Run: headless pygame with SDL's dummy video driver; simulated clock (each Clock.tick advances the game by its frame time, no real sleeping); random seed 0; keys injected as events and as key.get_pressed() state; no mouse input.
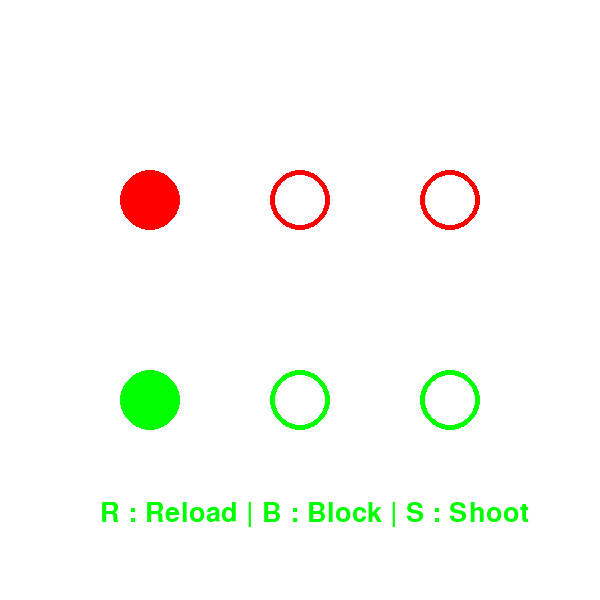
Frame 1 of 4 · flips 1–60 · no input
Frame 2 of 4 · flips 61–180 · tapped SPACE, RETURN · held RIGHT (→), D · screen unchanged from frame 1, image omitted
Frame 3 of 4 · flips 181–300 · held DOWN (↓), S · screen unchanged from frame 2, image omitted
Frame 4 of 4 · flips 301–420 · held LEFT (←), A, UP (↑), W · screen unchanged from frame 3, image omitted

The pygame program that drew these frames:

import pygame
import random

#Starting values of life and ammo
user_ammo = 1
user_life = 1
computer_ammo = 1
computer_life = 1

#Color constants
BLACK = (0, 0, 0)
WHITE = (255, 255, 255)
RED = (255, 0, 0)
GREEN = (0, 255, 0)
BLUE = (0, 0, 255)

# Initialize Pygame
pygame.init()
pygame.display.set_caption('Bullet Theory')

# Set up the drawing window
screen = pygame.display.set_mode([600, 600])

# #Run until the user asks to quit
running = True
while running:

    # Did the user click the window close button?
    for event in pygame.event.get():
        if event.type == pygame.QUIT:
            running = False

    # Fill screen with white
    screen.fill(WHITE)

    # Draw three greens circles for enemy lives
    pygame.draw.circle(screen, RED, (150, 200), 30, 5)
    pygame.draw.circle(screen, RED, (300, 200), 30, 5)
    pygame.draw.circle(screen, RED, (450, 200), 30, 5)

    # Draw three greens circles for player lives
    pygame.draw.circle(screen, GREEN, (150, 400), 30, 5)
    pygame.draw.circle(screen, GREEN, (300, 400), 30, 5)
    pygame.draw.circle(screen, GREEN, (450, 400), 30, 5)

    # Draw some text
    font = pygame.font.SysFont(None, 40)
    text_img = font.render("R : Reload | B : Block | S : Shoot", True, GREEN)
    screen.blit(text_img, (100, 500))

    #Winning/losing and bullet logic
    if user_ammo > 0:
        pygame.draw.circle(screen, GREEN, (150, 400), 30, 0)
    if user_ammo > 1:
        pygame.draw.circle(screen, GREEN, (300, 400), 30, 0)
    if user_ammo > 2 and user_life == 1:
        pygame.draw.circle(screen, GREEN, (450, 400), 30, 0)
        font = pygame.font.SysFont(None, 40)
        img = font.render('You Won!', True, GREEN)
        screen.blit(img, (50, 50))
    if user_ammo > 2 and user_life == 0:
        pygame.draw.circle(screen, GREEN, (450, 400), 30, 0)
        font = pygame.font.SysFont(None, 40)
        img = font.render('Tie Game!', True, GREEN)
        screen.blit(img, (50, 50))

    if computer_ammo > 0:
        pygame.draw.circle(screen, RED, (150, 200), 30, 0)
    if computer_ammo > 1:
        pygame.draw.circle(screen, RED, (300, 200), 30, 0)
    if computer_ammo > 2 and computer_life == 1:
        pygame.draw.circle(screen, RED, (450, 200), 30, 0)
        font = pygame.font.SysFont(None, 40)
        img = font.render('You Lost!', True, RED)
        screen.blit(img, (50, 50))
    if user_ammo > 2 and user_life == 0:
        pygame.draw.circle(screen, GREEN, (450, 400), 30, 0)
        font = pygame.font.SysFont(None, 40)
        img = font.render('Tie Game!', True, GREEN)
        screen.blit(img, (50, 50))

    if computer_life == 0 and user_life > 0:
        font = pygame.font.SysFont(None, 40)
        img = font.render('You Won!', True, GREEN)
        screen.blit(img, (50, 50))
    if user_life == 0 and computer_life > 0:
        font = pygame.font.SysFont(None, 40)
        img = font.render('You Lost!', True, RED)
        screen.blit(img, (50, 50))
    if computer_life == 0 and user_life == 0:
        font = pygame.font.SysFont(None, 40)
        img = font.render('Tie Game!', True, RED)
        screen.blit(img, (50, 50))






    # Update the game display
    pygame.display.update()

    keys = pygame.key.get_pressed()
    computer_rbs = ['r', 'b', 's']
    # Update the player
    #If user presses R to Reload
    if keys[pygame.K_r]:
        enemy_move = random.choice(computer_rbs)
        #And computer Reloads
        if enemy_move == "r":
            user_ammo += 1
            computer_ammo += 1
        #And computer Blocks
        if enemy_move == "b":
            user_ammo += 1
        #And computer Shoots
        if enemy_move == "s":
            if computer_ammo > 0:
                user_life -= 1
                computer_ammo -= 1
            if computer_ammo <= 0:
                user_ammo += 1

    #If user presses B to Block
    if keys[pygame.K_b]:
        enemy_move = random.choice(computer_rbs)
        #And computer Reloads
        if enemy_move == "r":
            computer_ammo += 1
        #And computer Blocks
        if enemy_move == "b":
            pass
        #And computer Shoots
        if enemy_move == "s":
            computer_ammo -=1

    # #If user presses S to Shoot   
    # if keys[pygame.K_s]:
    #     enemy_move = random.choice(computer_rbs)
    #     #And computer Reloads
    #     if enemy_move == "r":
    #         if user_ammo > 0:
    #             user_ammo -= 1
    #             computer_life -= 1
    #         if user_ammo <= 0:
    #             computer_ammo += 1
    #     #And computer Blocks
    #     if enemy_move == "b":
    #         if user_ammo > 0:
    #             user_ammo -=1
    #         if user_ammo <= 0:
    #             pass
    #     #And computer Shoots
    #     if enemy_move == "s":
    #         if user_ammo > 0:
    #             if computer_ammo > 0:
    #                 user_ammo -= 1
    #                 computer_ammo -= 1
    #             if computer_ammo <=0:
    #                 user_ammo -=1
    #                 computer_life -= 1
    #         if user_ammo <= 0:
    #             if computer_ammo > 0:
    #                 computer_ammo -= 1
    #             if computer_ammo <=0:

        

# Done! Time to quit.
pygame.quit()
